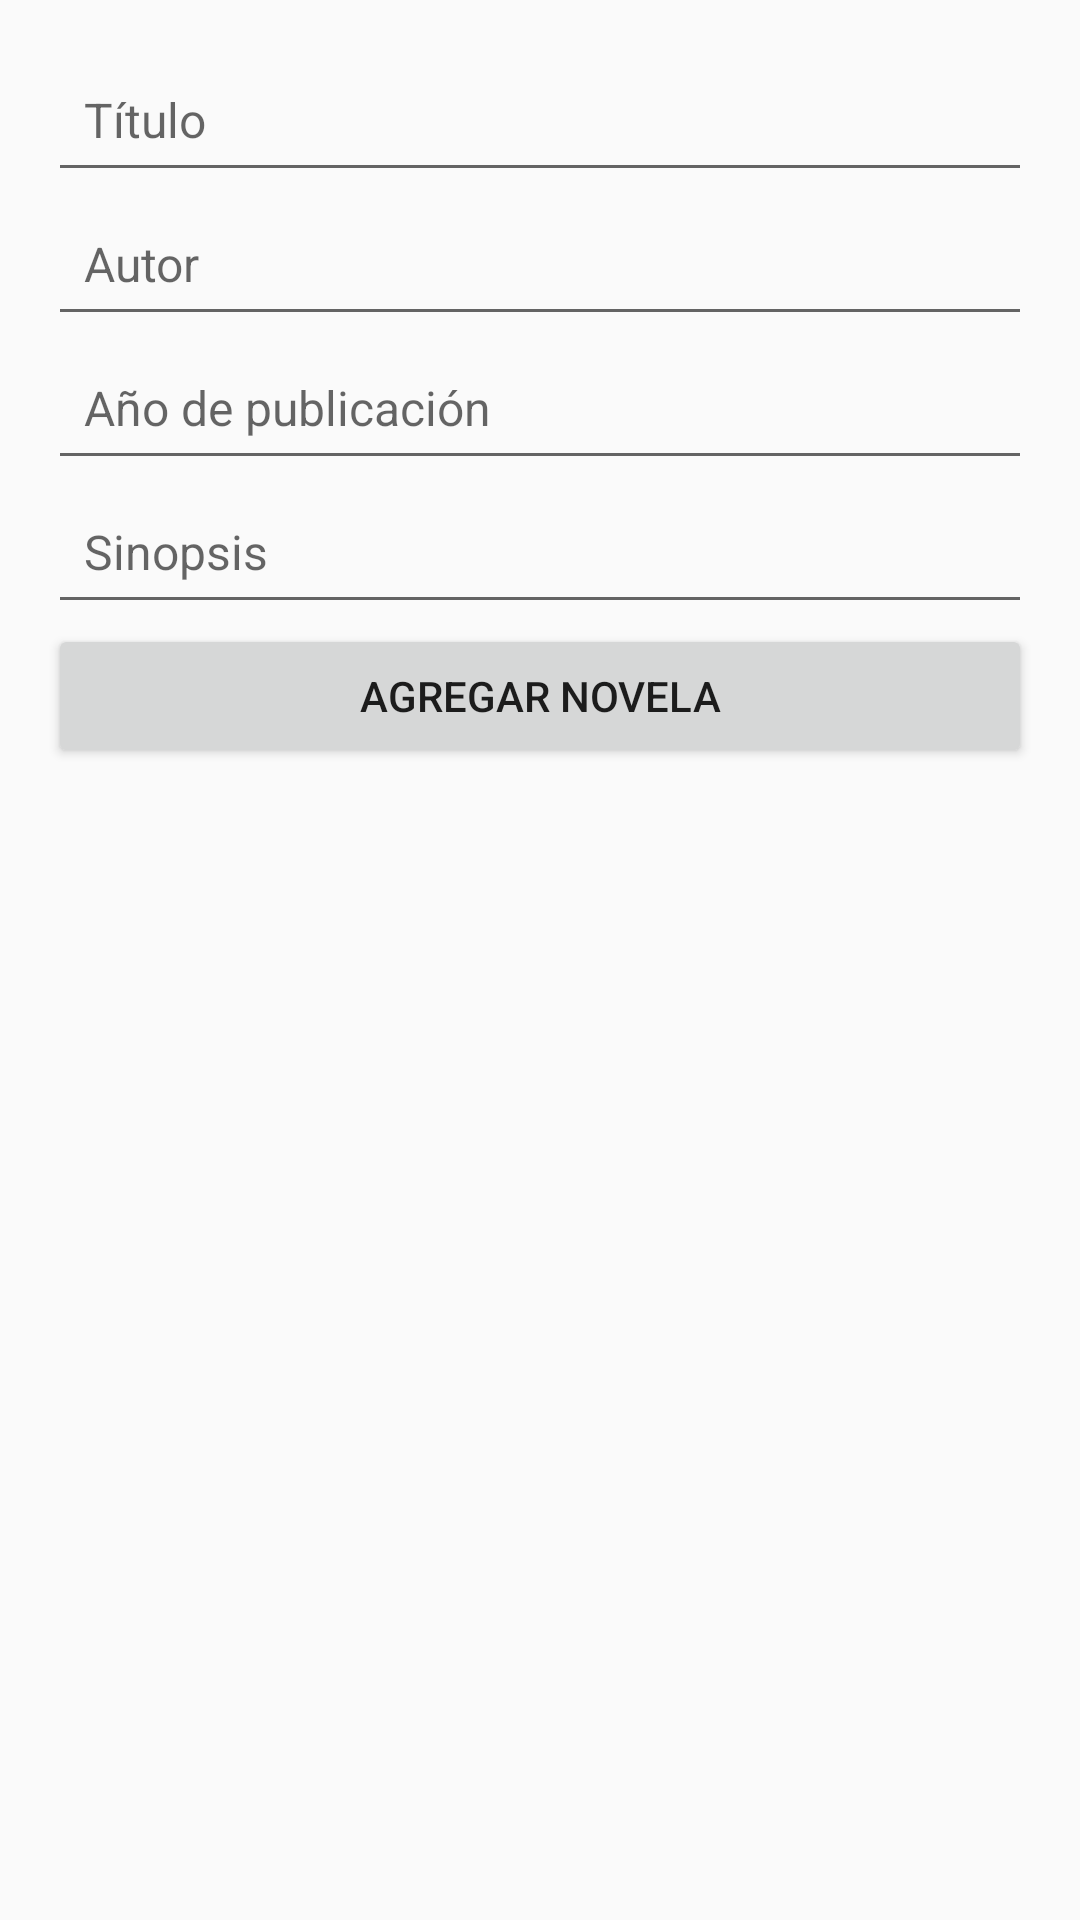

Reconstruct the res/layout file that produces this screen, plus the resources it refers to.
<!-- AndroidManifest.xml: application theme Theme.AppCompat.Light.NoActionBar -->
<!-- res/layout/dialog_add_novel.xml -->
<?xml version="1.0" encoding="utf-8"?>
<LinearLayout xmlns:android="http://schemas.android.com/apk/res/android" android:layout_width="match_parent" android:layout_height="wrap_content" android:padding="16dp" android:orientation="vertical">
    <EditText android:id="@+id/editTextTitle" android:layout_width="match_parent" android:layout_height="wrap_content" android:hint="Título" android:padding="12dp" android:minHeight="48dp" android:textSize="16sp"/>
    <EditText android:id="@+id/editTextAuthor" android:layout_width="match_parent" android:layout_height="wrap_content" android:hint="Autor" android:padding="12dp" android:minHeight="48dp" android:textSize="16sp"/>
    <EditText android:id="@+id/editTextYear" android:layout_width="match_parent" android:layout_height="wrap_content" android:hint="Año de publicación" android:padding="12dp" android:minHeight="48dp" android:textSize="16sp"/>
    <EditText android:id="@+id/editTextSynopsis" android:layout_width="match_parent" android:layout_height="wrap_content" android:hint="Sinopsis" android:padding="12dp" android:minHeight="48dp" android:inputType="textMultiLine" android:maxLines="3" android:textSize="16sp"/>
    <Button android:id="@+id/buttonAddNovel" android:layout_width="match_parent" android:layout_height="wrap_content" android:text="Agregar Novela" android:padding="12dp"/>
</LinearLayout>
<!-- resources referenced by this layout -->
<resources>

</resources>
